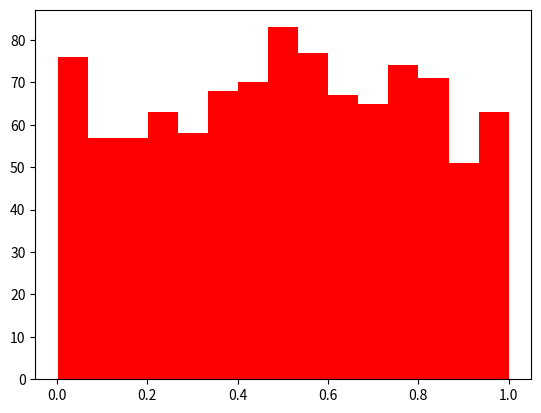

Python code for this plot: (Note: this script raises an exception after producing the figure.)
import numpy as np	
import matplotlib.pyplot as plt
np.random.seed(17)
r_num = np.random.uniform(0,1,1000)
np.all(r_num>=0) #are all the samples greater than 0?
np.all(r_num<=1) # are all the samples less than 1?
count,bins,ignored = plt.hist(r_num,15,normed=1,color='red')
plt.title('Histogram for U(0,1)')
plt.show()
